Photos from the image-classification dataset "images" in the GitHub repository dhruvp/wbc-classification. Its 4 classes are: eosinophil, lymphocyte, monocyte, neutrophil.

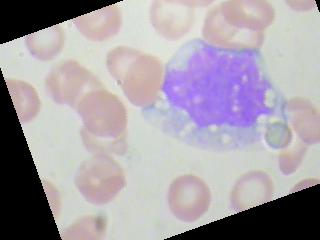
Label: monocyte

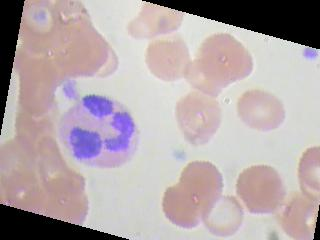
Label: neutrophil

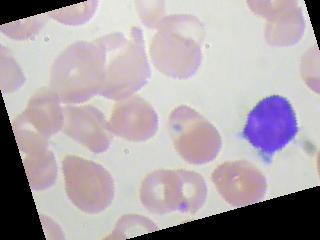
Label: lymphocyte

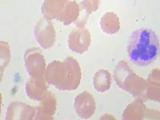
Label: neutrophil

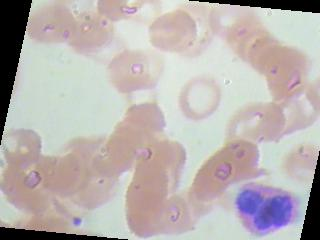
Label: eosinophil

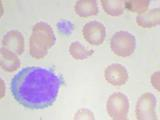
Label: lymphocyte
